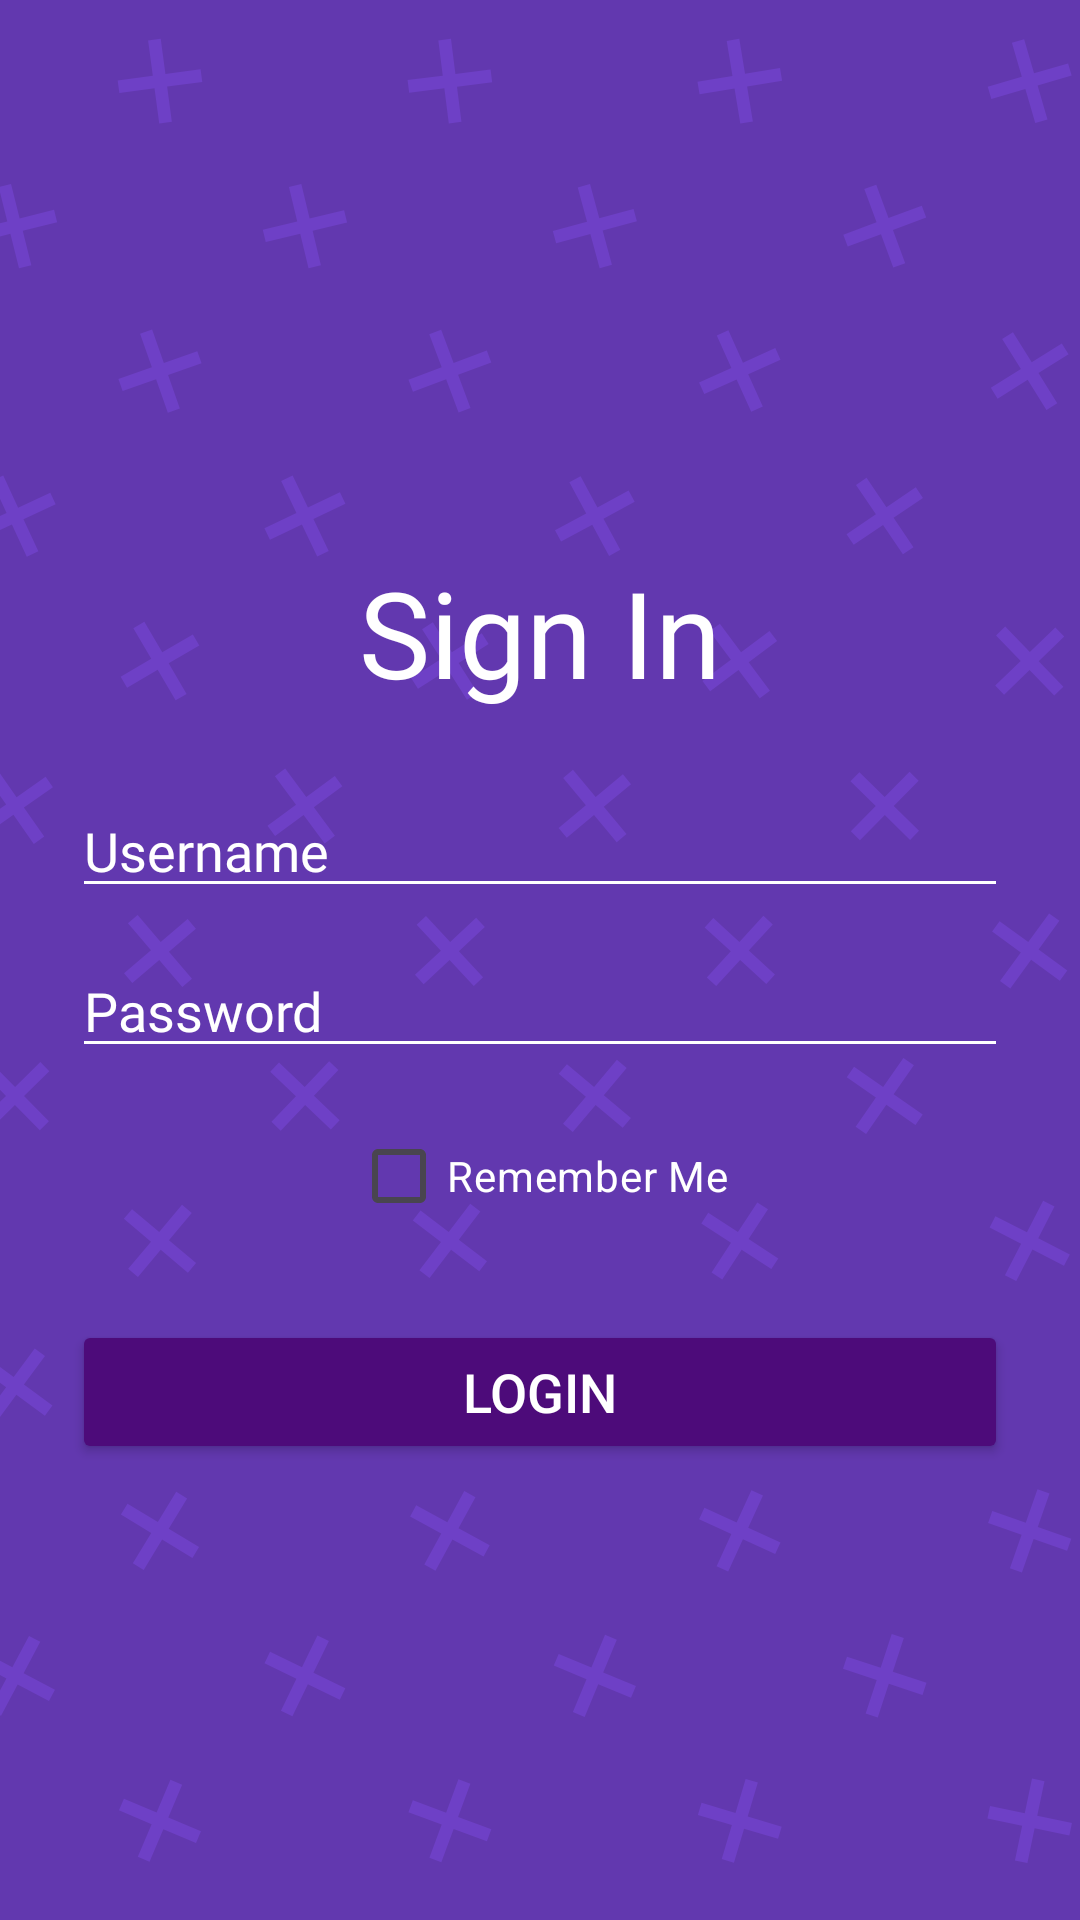

Reconstruct the res/layout file that produces this screen, plus the resources it refers to.
<!-- AndroidManifest.xml: application theme Theme.CivicRise -->
<!-- res/layout/activity_login.xml -->
<ScrollView xmlns:android="http://schemas.android.com/apk/res/android"
    android:layout_width="match_parent"
    android:layout_height="match_parent"
    android:background="@drawable/background_photo">

    <LinearLayout
        android:layout_width="match_parent"
        android:layout_height="wrap_content"
        android:orientation="vertical"
        android:padding="24dp"
        android:layout_marginTop="160dp"
        android:gravity="center_horizontal">

        <TextView
            android:layout_width="wrap_content"
            android:layout_height="wrap_content"
            android:text="Sign In"
            android:textSize="40sp"
            android:textColor="#FFFFFF"
            android:fontFamily="@font/dosis_bold"
            android:layout_marginBottom="24dp" />

        <EditText
            android:id="@+id/etUsername"
            android:layout_width="match_parent"
            android:layout_height="wrap_content"
            android:hint="Username"
            android:textColor="#FFFFFF"
            android:textColorHint="#FFFFFF"
            android:backgroundTint="#FFFFFF"
            android:fontFamily="@font/poppins_regular"
            android:layout_marginBottom="12dp" />

        <EditText
            android:id="@+id/etPassword"
            android:layout_width="match_parent"
            android:layout_height="wrap_content"
            android:hint="Password"
            android:textColor="#FFFFFF"
            android:textColorHint="#FFFFFF"
            android:backgroundTint="#FFFFFF"
            android:fontFamily="@font/poppins_regular"
            android:inputType="textPassword"
            android:layout_marginBottom="12dp" />

        <CheckBox
            android:id="@+id/checkboxRemember"
            android:layout_width="wrap_content"
            android:layout_height="wrap_content"
            android:text="Remember Me"
            android:textColor="#FFFFFF"
            android:layout_marginBottom="24dp" />

        <Button
            android:id="@+id/btnLogin"
            android:layout_width="match_parent"
            android:layout_height="48dp"
            android:text="Login"
            android:textSize="18sp"
            android:backgroundTint="#4D0B7A"
            android:textColor="#FFFFFF" />
    </LinearLayout>
</ScrollView>
<!-- resources referenced by this layout -->
<resources>
  <!-- drawable background_photo: png bitmap (drawable, 90792 bytes) -->
  <style name="Theme.CivicRise" parent="Base.Theme.CivicRise" />
  <style name="Base.Theme.CivicRise" parent="Theme.Material3.DayNight.NoActionBar">
          
          
      </style>
</resources>
